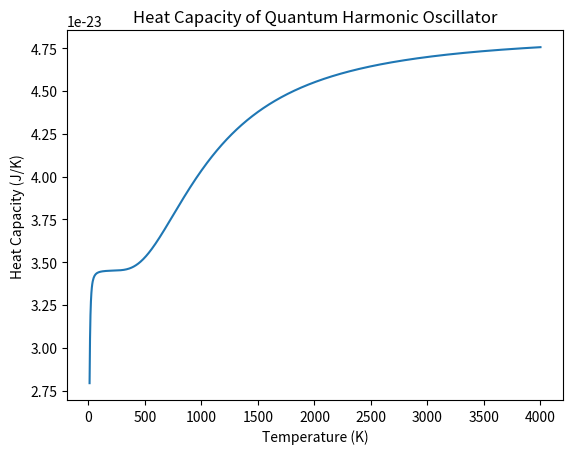

The script that saved this image:
import numpy as np
import matplotlib.pyplot as plt

T = np.linspace(10, 4000, 1000)
hbar = 1.055e-34
h = hbar*(2*np.pi)
c = 3e8
kb = 1.381e-23


def C_quantum(T, omega):
    return kb*(hbar*omega/(2*kb*T))**2/np.sinh(hbar*omega/(2*kb*T))**2

Erot = h*c*2000
Evib = h*c*233000

print(Erot / kb)
print(Evib / kb)

C = 3/2*kb + C_quantum(T, Erot/hbar) + C_quantum(T, Evib/hbar)


plt.plot(T, C)
plt.title("Heat Capacity of Quantum Harmonic Oscillator")
plt.xlabel("Temperature (K)")
plt.ylabel("Heat Capacity (J/K)")
plt.show()

